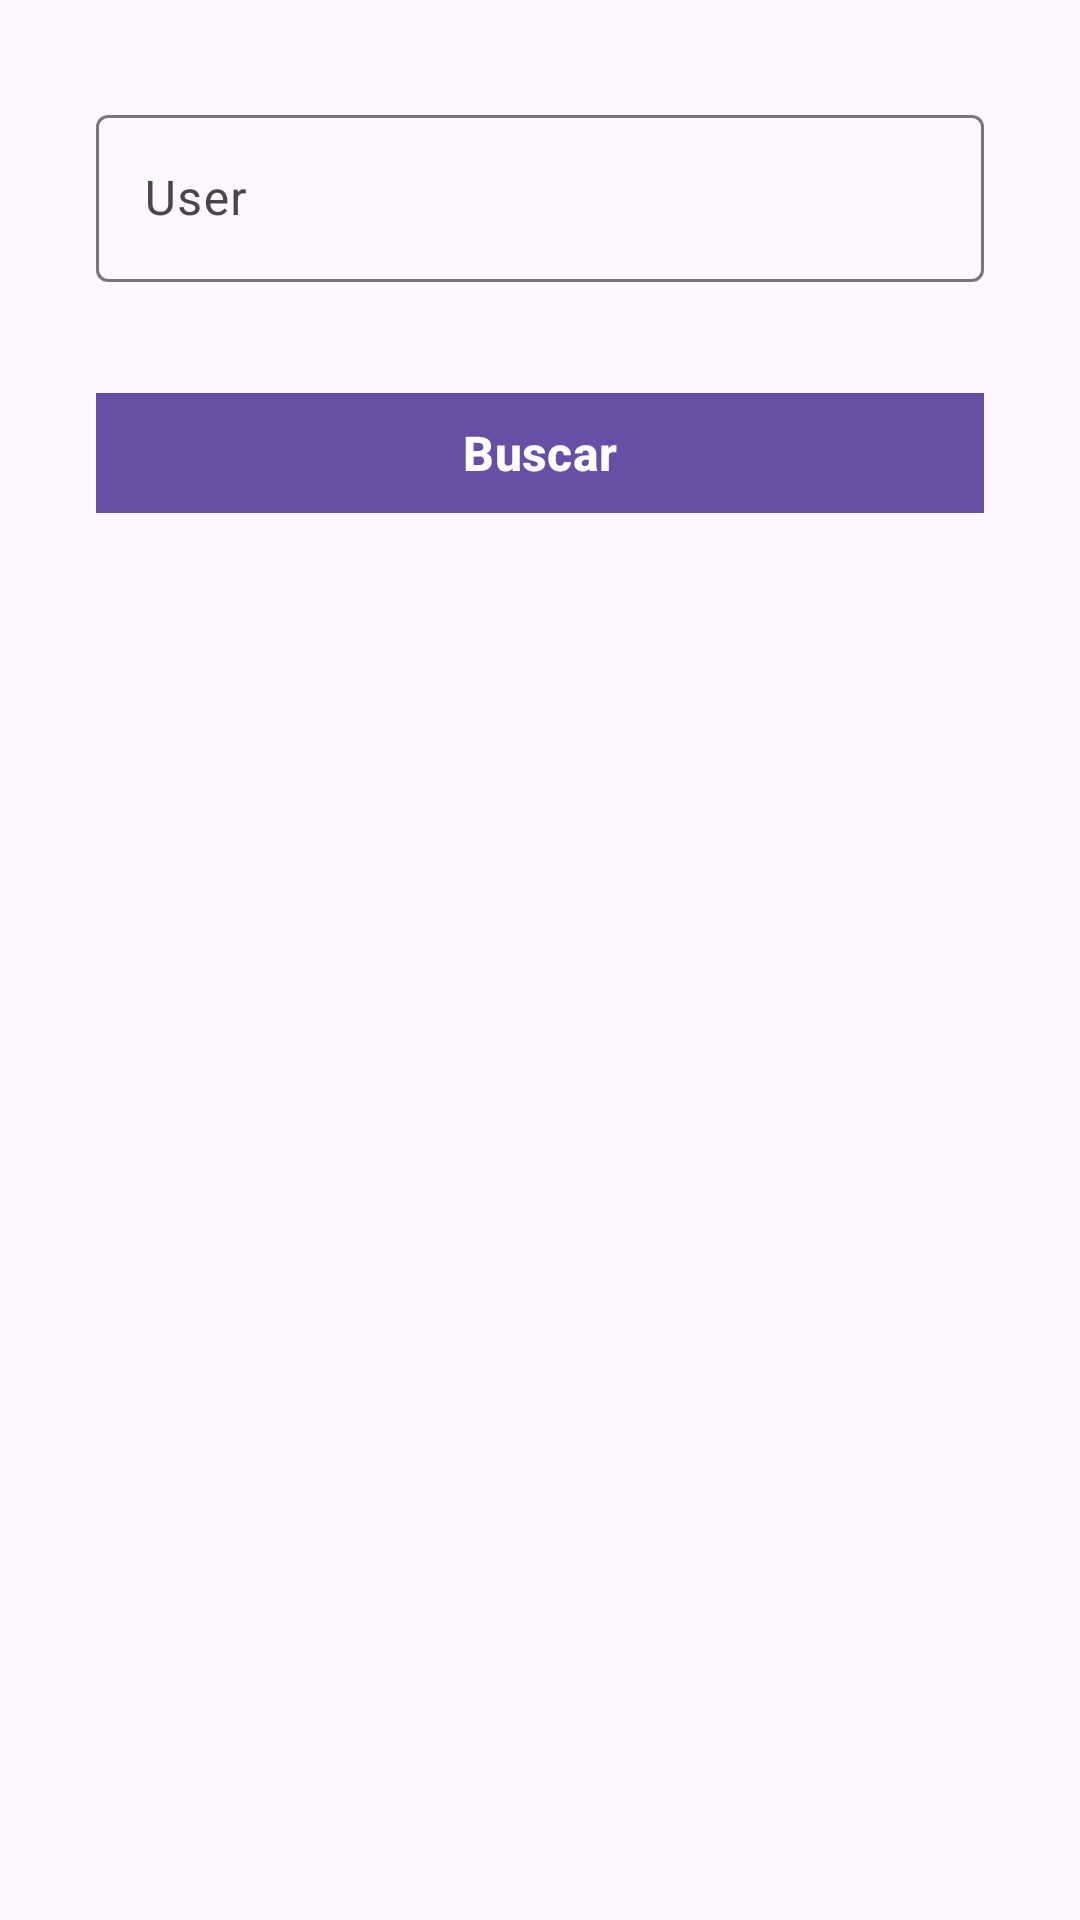

Here is an Android app screen rendered from its layout file. Give the layout XML and the strings, colors and styles it references.
<!-- AndroidManifest.xml: application theme Theme.UserGithubSearch -->
<!-- res/layout/fragment_user_search.xml -->
<?xml version="1.0" encoding="utf-8"?>
<androidx.constraintlayout.widget.ConstraintLayout xmlns:android="http://schemas.android.com/apk/res/android"
    xmlns:app="http://schemas.android.com/apk/res-auto"
    android:layout_width="match_parent"
    android:layout_height="match_parent"
    xmlns:tools="http://schemas.android.com/tools"
    android:padding="16dp">

    <com.google.android.material.textfield.TextInputLayout
        android:id="@+id/fragment_user_text_input"
        style="@style/Widget.Material3.TextInputEditText.OutlinedBox"
        android:layout_width="0dp"
        android:layout_height="wrap_content"
        android:hint="User"
        app:endIconMode="clear_text"
        app:layout_constraintEnd_toEndOf="parent"
        app:layout_constraintStart_toStartOf="parent"
        app:layout_constraintTop_toTopOf="parent"
        app:startIconDrawable="@drawable/ic_person">

        <com.google.android.material.textfield.TextInputEditText
            android:layout_width="match_parent"
            android:layout_height="wrap_content"
            android:inputType="text"
            android:textSize="16sp"/>

    </com.google.android.material.textfield.TextInputLayout>

    <Button
        android:id="@+id/fragment_user_button_search"
        android:layout_width="0dp"
        android:layout_height="wrap_content"
        android:layout_marginHorizontal="16dp"
        android:layout_marginTop="16dp"
        android:text="Buscar"
        android:textStyle="bold"
        android:textSize="16sp"
        app:cornerRadius="0dp"
        app:icon="@drawable/ic_search"
        app:iconGravity="textStart"
        app:layout_constraintEnd_toEndOf="parent"
        app:layout_constraintStart_toStartOf="parent"
        app:layout_constraintTop_toBottomOf="@id/fragment_user_text_input" />

    <androidx.recyclerview.widget.RecyclerView
        android:layout_width="0dp"
        android:layout_height="0dp"
        android:layout_marginTop="32dp"
        app:layoutManager="androidx.recyclerview.widget.LinearLayoutManager"
        app:layout_constraintTop_toBottomOf="@id/fragment_user_button_search"
        app:layout_constraintStart_toStartOf="parent"
        app:layout_constraintEnd_toEndOf="parent"
        app:layout_constraintBottom_toBottomOf="parent"
        tools:listitem="@layout/repository_item"/>

</androidx.constraintlayout.widget.ConstraintLayout>
<!-- res/layout/repository_item.xml (included above) -->
<?xml version="1.0" encoding="utf-8"?>
<androidx.constraintlayout.widget.ConstraintLayout xmlns:android="http://schemas.android.com/apk/res/android"
    xmlns:app="http://schemas.android.com/apk/res-auto"
    xmlns:tools="http://schemas.android.com/tools"
    android:layout_width="match_parent"
    android:layout_height="wrap_content"
    android:padding="16dp">

    <androidx.cardview.widget.CardView
        android:layout_width="0dp"
        android:layout_height="wrap_content"
        android:elevation="10dp"
        app:cardBackgroundColor="#d8e2e6"
        app:cardCornerRadius="15dp"
        app:layout_constraintBottom_toBottomOf="parent"
        app:layout_constraintEnd_toEndOf="parent"
        app:layout_constraintStart_toStartOf="parent"
        app:layout_constraintTop_toTopOf="parent">

        <androidx.constraintlayout.widget.ConstraintLayout
            android:layout_width="match_parent"
            android:layout_height="wrap_content"
            android:padding="16dp">

            <ImageView
                android:id="@+id/repository_image_project"
                android:layout_width="wrap_content"
                android:layout_height="wrap_content"
                android:src="@drawable/ic_project"
                android:focusable="false"
                android:background="?attr/selectableItemBackgroundBorderless"
                app:layout_constraintBottom_toBottomOf="parent"
                app:layout_constraintStart_toStartOf="parent"
                app:layout_constraintTop_toTopOf="parent" />

            <TextView
                android:id="@+id/repository_text_project"
                style="@style/TextAppearance.AppCompat.Body2"
                android:layout_width="wrap_content"
                android:layout_height="wrap_content"
                android:maxLines="1"
                android:maxLength="30"
                app:layout_constraintBottom_toBottomOf="parent"
                app:layout_constraintStart_toEndOf="@id/repository_image_project"
                app:layout_constraintEnd_toStartOf="@id/repository_image_share"
                app:layout_constraintTop_toTopOf="parent" />

            <ImageView
                android:id="@+id/repository_image_share"
                android:layout_width="wrap_content"
                android:layout_height="wrap_content"
                android:src="@drawable/ic_share"
                android:focusable="false"
                android:background="?attr/selectableItemBackgroundBorderless"
                app:layout_constraintBottom_toBottomOf="parent"
                app:layout_constraintEnd_toEndOf="parent"
                app:layout_constraintTop_toTopOf="parent" />


        </androidx.constraintlayout.widget.ConstraintLayout>

    </androidx.cardview.widget.CardView>


</androidx.constraintlayout.widget.ConstraintLayout>
<!-- resources referenced by this layout -->
<resources>
  <style name="Theme.UserGithubSearch" parent="Base.Theme.UserGithubSearch" />
  <style name="Base.Theme.UserGithubSearch" parent="Theme.Material3.DayNight.NoActionBar">
          
          
      </style>
</resources>
